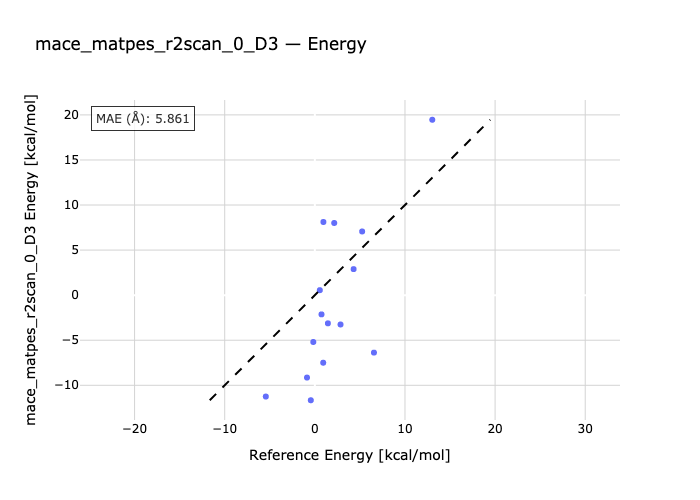

The table this chart was drawn from, first rows:
species, reference, predicted
1a-1b, 4.3, 2.89
2a-2b, 6.56, -6.375
3b-3a, -5.44, -11.25
3c-3a, 5.25, 7.066
3a-3d, 13.03, 19.46
4b-4a, 0.93, -7.496
5a-5b, 0.74, -2.131
5a-5c, 1.45, -3.126
6a-6b, -0.17, -5.196
6a-6c, -0.87, -9.142
6a-6d, 2.85, -3.254
7b-7a, 2.15, 8.007
8b-8a, 0.55, 0.5506
9a-9b, 0.95, 8.118
10b-10a, -0.45, -11.66
